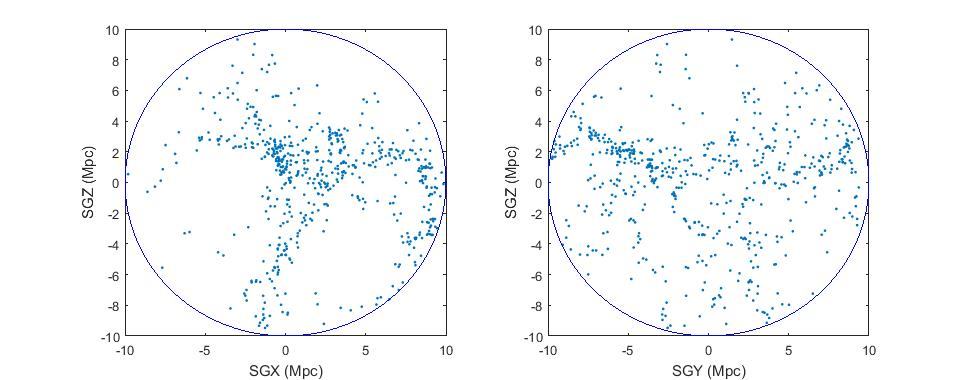

The data file committed next to this chart (first rows):
23.0437, 106.032, 232.57
23.13, 107.7, 233.2
23.3, 107.8, 233.4
22.95, 107.9, 233.1
23.02, 107.9, 233.2
22.79, 108.1, 233.7
22.72, 105.4, 234.4
23.65, 107.9, 233.1
17.93, 117.2, 235
20.68, 113.1, 227.2
23.1, 108, 233.7
22.34, 108, 234.9
21.05, 107.2, 228.5
20.82, 104.2, 233.1
21.18, 111, 232
22.93, 105.9, 232.2
23.01, 107, 236.1
21.33, 113.2, 230.1
21.5, 108.7, 235.4
20.85, 113.4, 234.5
22.45, 109.4, 229.2
22.11, 112.3, 230.3
22.15, 112, 230.4
21.78, 112.6, 230.2
22.08, 112.2, 230.3
22.06, 112.3, 230.4
23.43, 112.4, 233.6
23.84, 108.6, 233.9
20.24, 111.3, 235.7
21.97, 105.6, 236.7
18.41, 118.8, 235.4
19.11, 104.2, 236.5
22.11, 105.3, 235.9
20.72, 103.9, 232.7
21.51, 112.9, 234
20.47, 110.3, 226.4
21.59, 104.5, 237.4
23.35, 106.7, 234.3
23.01, 110, 231.1
19.74, 111.4, 232.8
21.67, 114.6, 230.4
23.06, 109.6, 231.2
20.38, 102.7, 235.2
23.32, 108.5, 231.6
23.2, 108.6, 231.5
23.18, 108.5, 231.6
23.05, 108.5, 231.6
22.92, 109.1, 231.4
22.82, 109.1, 231.4
23.34, 108.8, 231.1
23.45, 108.8, 231
22.52, 109.4, 231.4
21.6, 112.6, 230.7
21.7, 106.5, 235.5
23, 106.3, 235.2
22.73, 106.5, 235
22.72, 106.2, 235.5
22.89, 106.8, 235
22.41, 106.4, 234.7
23.02, 106.7, 234.9
22.61, 106.2, 235
... 514 more rows
